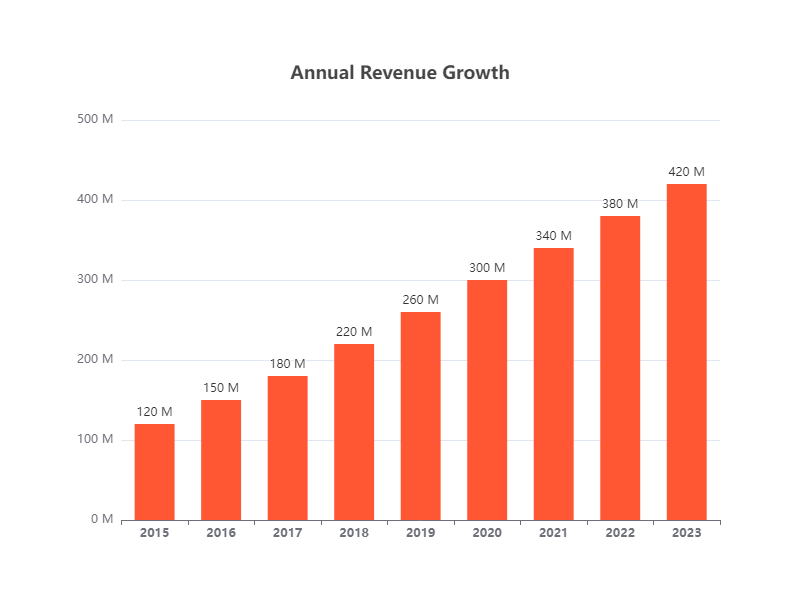

The file beside this chart, header and first rows:
text
Year, Revenue (in millions)
2015, 120
2016, 150
2017, 180
2018, 220
2019, 260
2020, 300
2021, 340
2022, 380
2023, 420
